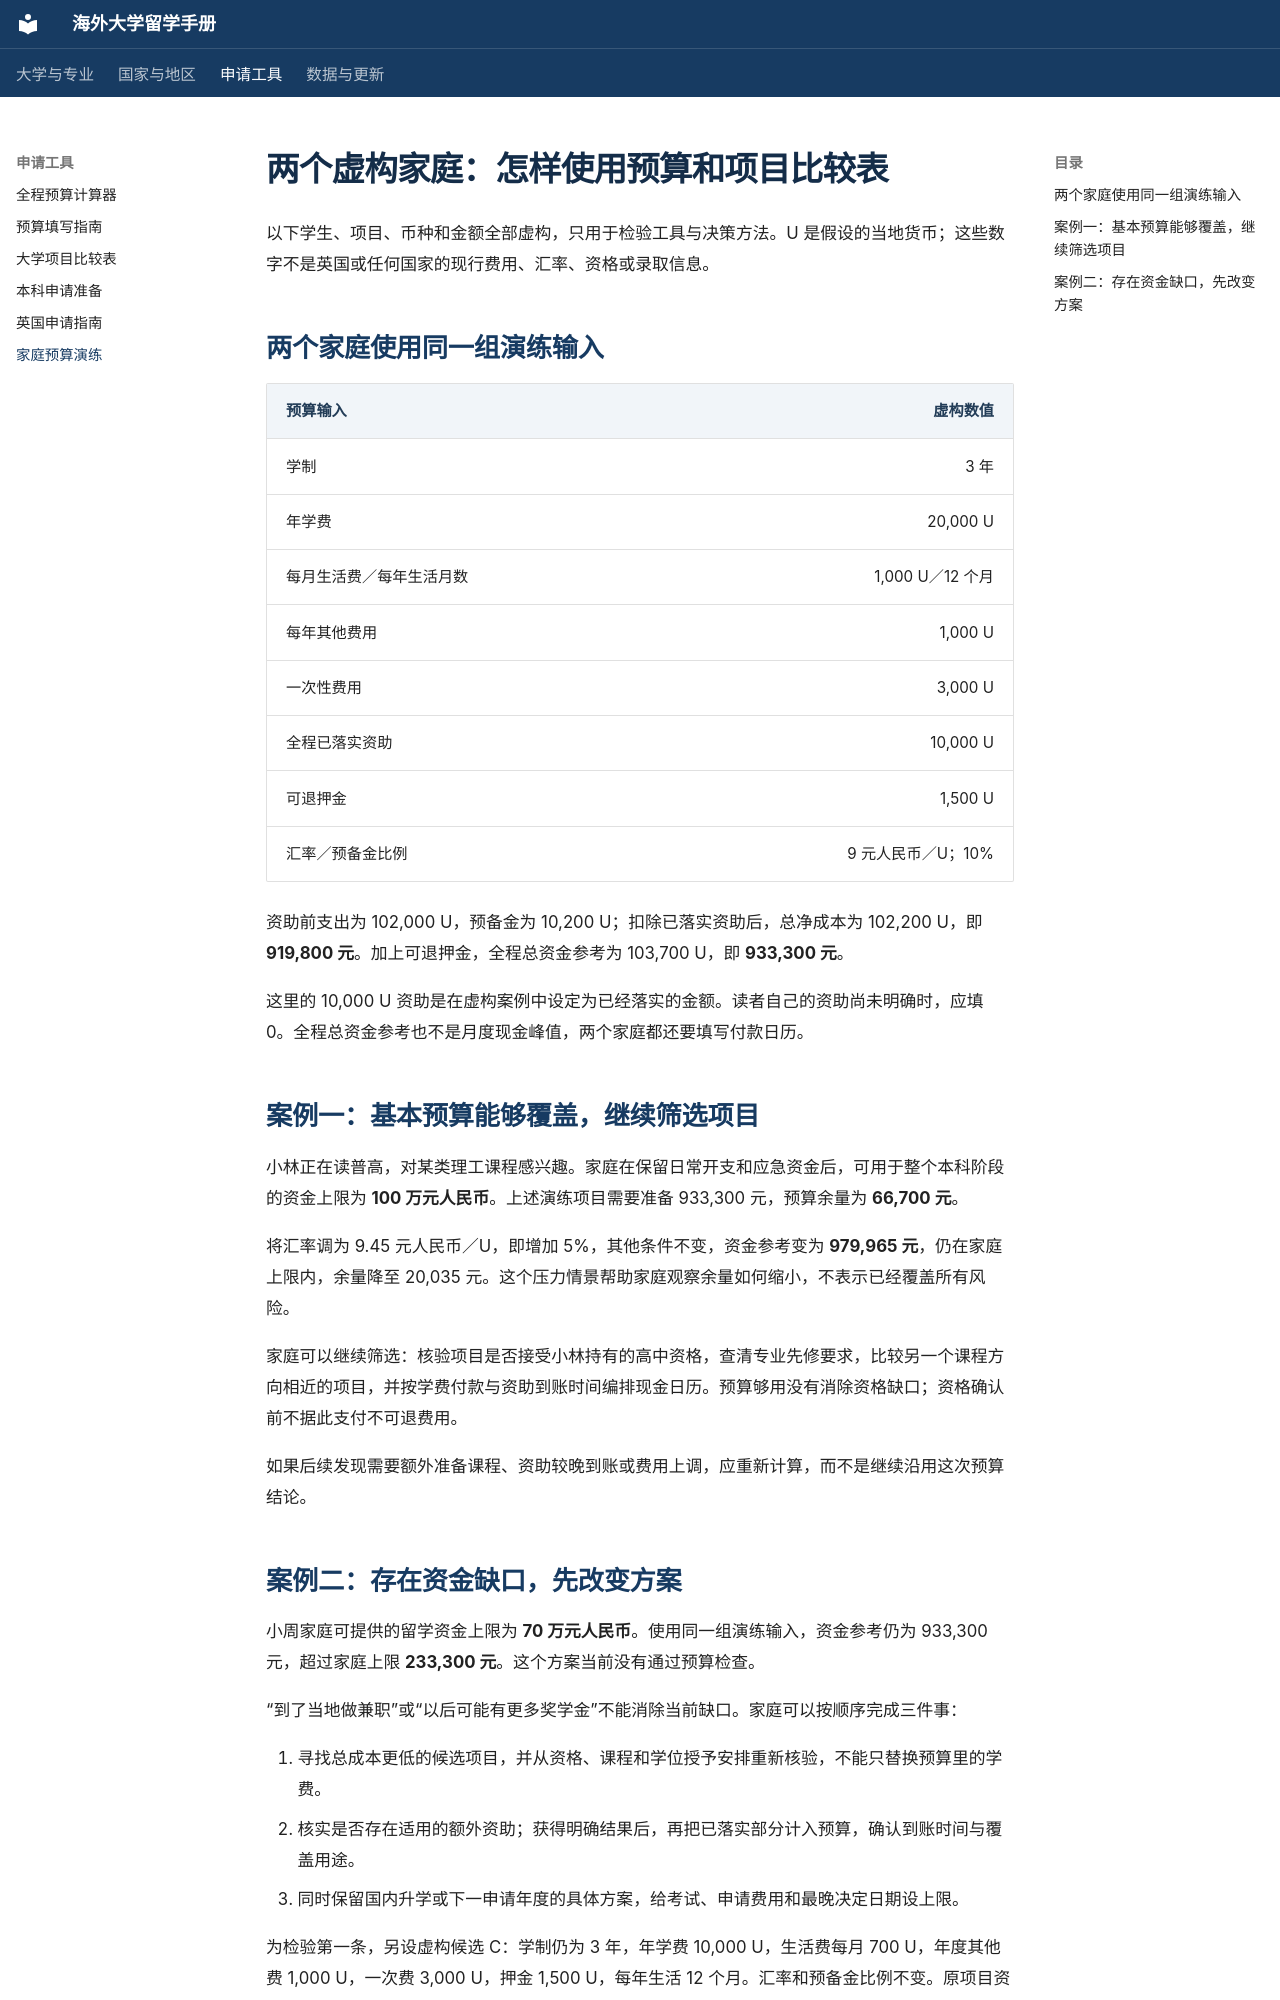

repository: Garylauchina/study-abroad-handbook · page: start/cases/index.html · generator: mkdocs

# 两个虚构家庭：怎样使用预算和项目比较表

以下学生、项目、币种和金额全部虚构，只用于检验工具与决策方法。U 是假设的当地货币；这些数字不是英国或任何国家的现行费用、汇率、资格或录取信息。

## 两个家庭使用同一组演练输入

| 预算输入 | 虚构数值 |
| --- | ---: |
| 学制 | 3 年 |
| 年学费 | 20,000 U |
| 每月生活费／每年生活月数 | 1,000 U／12 个月 |
| 每年其他费用 | 1,000 U |
| 一次性费用 | 3,000 U |
| 全程已落实资助 | 10,000 U |
| 可退押金 | 1,500 U |
| 汇率／预备金比例 | 9 元人民币／U；10% |

资助前支出为 102,000 U，预备金为 10,200 U；扣除已落实资助后，总净成本为 102,200 U，即 **919,800 元**。加上可退押金，全程总资金参考为 103,700 U，即 **933,300 元**。

这里的 10,000 U 资助是在虚构案例中设定为已经落实的金额。读者自己的资助尚未明确时，应填 0。全程总资金参考也不是月度现金峰值，两个家庭都还要填写付款日历。

## 案例一：基本预算能够覆盖，继续筛选项目

小林正在读普高，对某类理工课程感兴趣。家庭在保留日常开支和应急资金后，可用于整个本科阶段的资金上限为 **100 万元人民币**。上述演练项目需要准备 933,300 元，预算余量为 **66,700 元**。

将汇率调为 9.45 元人民币／U，即增加 5%，其他条件不变，资金参考变为 **979,965 元**，仍在家庭上限内，余量降至 20,035 元。这个压力情景帮助家庭观察余量如何缩小，不表示已经覆盖所有风险。

家庭可以继续筛选：核验项目是否接受小林持有的高中资格，查清专业先修要求，比较另一个课程方向相近的项目，并按学费付款与资助到账时间编排现金日历。预算够用没有消除资格缺口；资格确认前不据此支付不可退费用。

如果后续发现需要额外准备课程、资助较晚到账或费用上调，应重新计算，而不是继续沿用这次预算结论。
